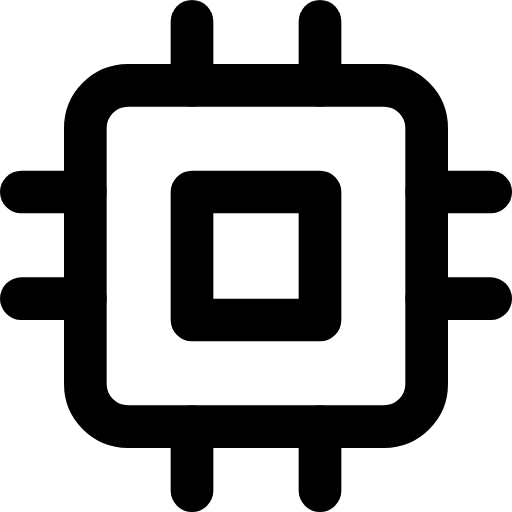
t = 0.00 s
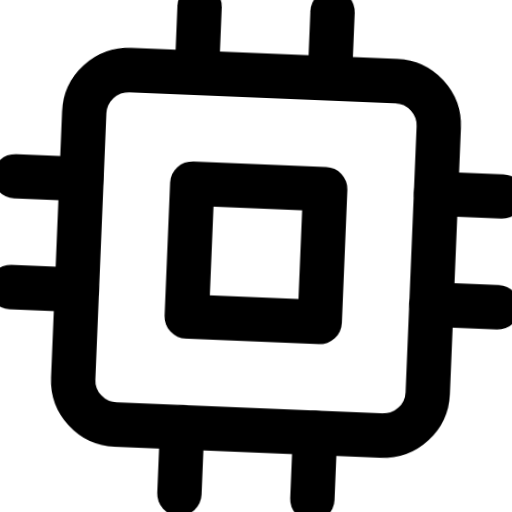
t = 0.66 s
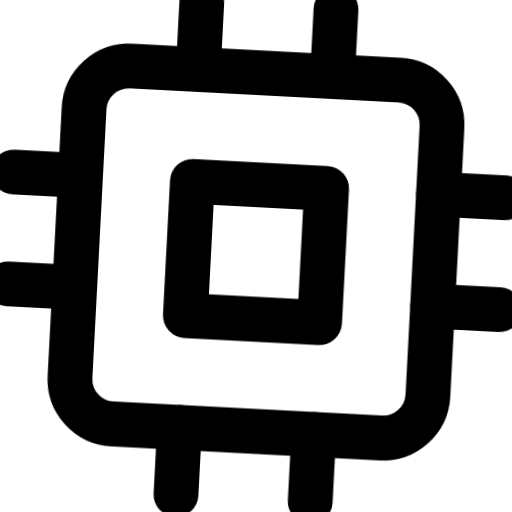
t = 1.32 s
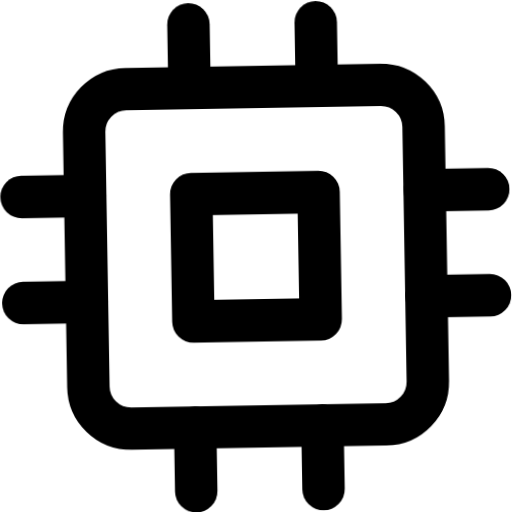
t = 1.98 s
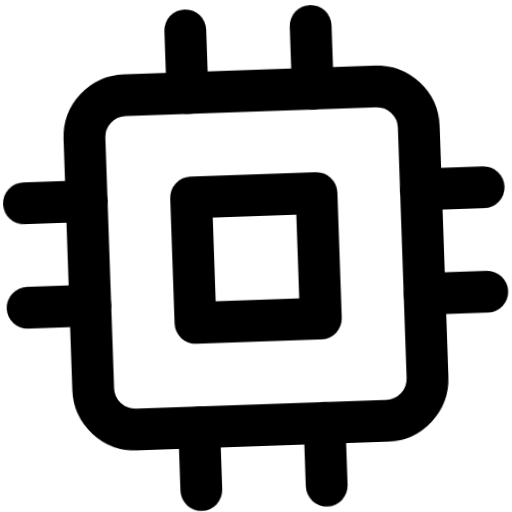
t = 2.64 s
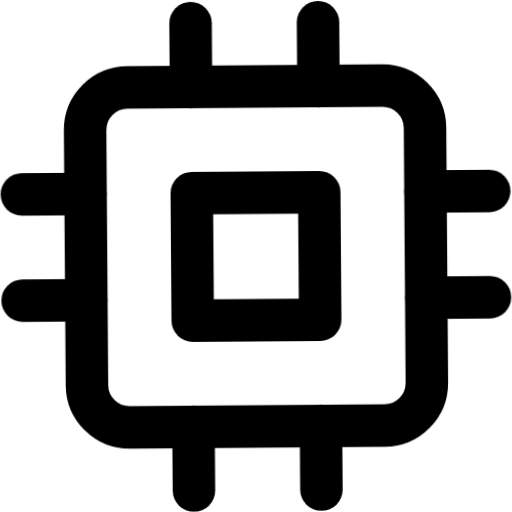
t = 3.32 s

The animated SVG that drew these frames (rendered in a browser with its animation timeline set to each time). Animation: 1 CSS @keyframes rule; one cycle of 4.00 s, repeats indefinitely.

<svg xmlns="http://www.w3.org/2000/svg" viewBox="0 0 24 24" fill="none" stroke="currentColor" stroke-width="2" stroke-linecap="round" stroke-linejoin="round" id="float-cpu">
  <style>
    @keyframes float-cpu {
      0%, 100% { transform: translateY(0) rotate(0deg) scale(1); }
      33% { transform: translateY(-4px) rotate(3deg) scale(1.05); }
      66% { transform: translateY(2px) rotate(-2deg) scale(0.98); }
    }
    #float-cpu {
      animation: float-cpu 4s cubic-bezier(0.45, 0, 0.15, 1) infinite;
      transform-origin: center;
      overflow: visible;
    }
    #float-cpu * {
      stroke: currentColor;
      stroke-width: 2;
      transition: stroke 0.3s ease;
    }
  </style><rect x="4" y="4" width="16" height="16" rx="2" ry="2"/><rect x="9" y="9" width="6" height="6"/><line x1="9" y1="1" x2="9" y2="4"/><line x1="15" y1="1" x2="15" y2="4"/><line x1="9" y1="20" x2="9" y2="23"/><line x1="15" y1="20" x2="15" y2="23"/><line x1="20" y1="9" x2="23" y2="9"/><line x1="20" y1="14" x2="23" y2="14"/><line x1="1" y1="9" x2="4" y2="9"/><line x1="1" y1="14" x2="4" y2="14"/></svg>
